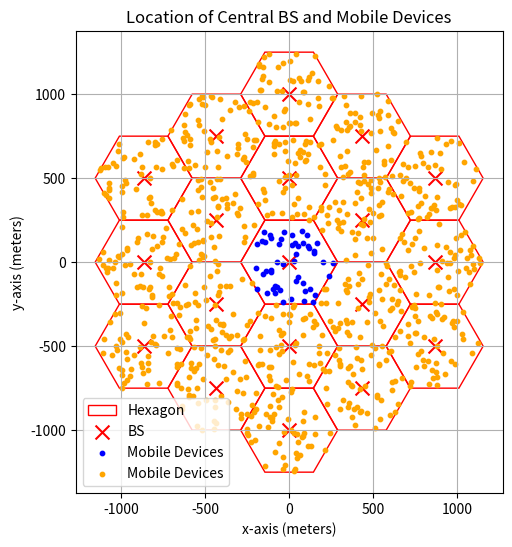
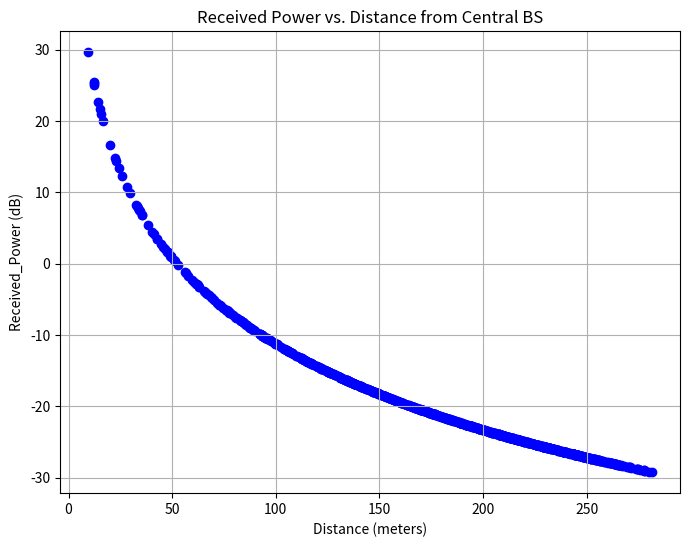
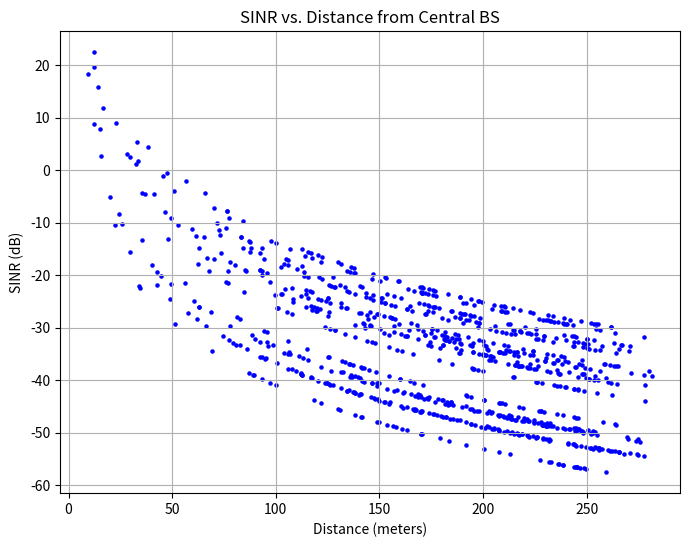

Here is the Python script that generated these plots, in order:
import matplotlib.pyplot as plt
import numpy as np

k = 1.38e-23
T = 273 + 27
BandWidth = 10e6
Pt_dbm = 33
G_trans = 14
G_rec = 14
h_base = 1.5 + 50
h_device = 1.5
sigma = 6
R = 500
D = 500 * (3 ** 0.5)
ISD = 500

Pt = 10 ** ((Pt_dbm - 30) / 10)
Gt = 10 ** (G_trans / 10)
Gr = 10 ** (G_rec / 10)
N = k * T * BandWidth

num_devices = 50
hex_radius = 250 * 2 / np.sqrt(3)


def in_hexagon(x, y, radius):
    if np.abs(y) > radius * (np.sqrt(3) / 2) and np.abs(x) < 0.5 * radius:
        return False
    if np.abs(x) > radius - np.abs(y) * (1 / np.sqrt(3)):
        return False
    else:
        return True


def generate_points_in_hexagon(num_points, radius):
    x_points = []
    y_points = []

    while len(x_points) < num_points:

        y = np.random.uniform(-radius * np.sqrt(3) / 2, radius * np.sqrt(3) / 2)
        x = np.random.uniform(-radius, radius)

        if in_hexagon(x, y, radius):
            x_points.append(x)
            y_points.append(y)

    return np.array(x_points), np.array(y_points)


def received_power_two_ray(d):
    return Pt * Gr * Gt * (h_device * h_base) ** 2 / (d ** 4)


def hexagon_vertices(side_length, original):
    return [
        (original[0] + side_length * np.cos(np.pi / 3 * i), original[1] + side_length * np.sin(np.pi / 3 * i))
        for i in range(6)
    ]


def hexagonal_grid(ISD):
    coords = [(0, 0)]  # 中心點
    for i in range(6):
        angle = -np.pi / 6 + (np.pi / 3 * i)
        x = np.cos(angle) * ISD
        y = np.sin(angle) * ISD
        coords.append((x, y))

    for i in range(6):
        angle = (np.pi / 3 * i)
        x = np.cos(angle) * ISD * np.sqrt(3)
        y = np.sin(angle) * ISD * np.sqrt(3)
        coords.append((x, y))

    for i in range(6):
        angle = (-np.pi / 6 + np.pi / 3 * (i + 1))
        x = np.cos(angle) * 1000
        y = np.sin(angle) * 1000
        coords.append((x, y))

    return np.array(coords)


x_devices, y_devices = generate_points_in_hexagon(num_devices, hex_radius)
distances_base = np.sqrt(x_devices ** 2 + y_devices ** 2)

Pr = received_power_two_ray(distances_base)
Pr_db = 10 * np.log10(Pr)

bs0_coords = hexagonal_grid(ISD)
bs_coords = np.delete(bs0_coords, 0, 0)


def calculate_power_indiff_bs(x_devices, y_devices, bs_coords):
    Pr_power = []
    distances = []

    for i in range(0, len(bs_coords)):
        x_chunk = x_devices[i]
        y_chunk = y_devices[i]
        x_bs, y_bs = bs_coords[i]
        distances_to_bs = np.sqrt((x_chunk - x_bs) ** 2 + (y_chunk - y_bs) ** 2)
        distances.append(distances_to_bs)  # 儲存距離
        power = received_power_two_ray(distances_to_bs)
        Pr_power.append(power)
    Pr_power1 = np.concatenate(Pr_power)
    distances = np.concatenate(distances)
    Pr_power_db = 10 * np.log10(Pr_power1)
    return Pr_power_db, distances, Pr_power1


x_values = [point[0] for point in bs0_coords]
y_values = [point[1] for point in bs0_coords]

random_points_x = []
random_points_y = []


for i in range(18):
    random_point_x, random_point_y = generate_points_in_hexagon(num_devices, hex_radius)
    random_points_x.append(x_values[i+1] + random_point_x)
    random_points_y.append(y_values[i+1] + random_point_y)


Power_db, distances, Pr_power = calculate_power_indiff_bs(random_points_x, random_points_y, bs_coords)

interference = []
PPr = np.concatenate((Pr, Pr_power))

distances_base = np.array(distances_base)
distances = np.array(distances)
Distances = np.concatenate((distances_base, distances))

x_all = np.concatenate([x_devices, np.concatenate(random_points_x)])
y_all = np.concatenate([y_devices, np.concatenate(random_points_y)])


def calculate_power_interference(bs_coords):
    distance = np.sqrt((x_all - bs_coords[0]) ** 2 + (y_all - bs_coords[1]) ** 2)
    bs_power = received_power_two_ray(distance)
    bs_powers = np.sum(bs_power)
    return bs_powers


for i in range(19):
    sum = calculate_power_interference(bs0_coords[i])
    for power in PPr[50 * i:50 * (i+1)]:
        interference.append(10 * np.log10(power / (sum-power+N)))

plt.figure(figsize=(8, 6))
vertices = []
for i in bs0_coords:
    vertices.append(hexagon_vertices(hex_radius, i))
for i, vertex in enumerate(vertices):
    hexagon = plt.Polygon(vertex, fill=None, edgecolor='red', label='Hexagon' if i == 0 else "")
    plt.gca().add_patch(hexagon)
plt.scatter(x_values, y_values, color='red', label='BS', marker='x', s=100)
plt.scatter(x_devices, y_devices, color='blue', label='Mobile Devices', marker='o', s=10)
plt.scatter(random_points_x, random_points_y, color='orange', label='Mobile Devices', marker='o', s=10)
plt.title('Location of Central BS and Mobile Devices')
plt.xlabel('x-axis (meters)')
plt.ylabel('y-axis (meters)')
plt.grid(True)
plt.gca().set_aspect('equal', adjustable='box')
plt.legend()
plt.show()

plt.figure(figsize=(8, 6))
plt.title('Received Power vs. Distance from Central BS')
plt.scatter(distances, Power_db, color='blue')
plt.xlabel('Distance (meters)')
plt.ylabel('Received_Power (dB)')
plt.grid(True)
plt.show()

plt.figure(figsize=(8, 6))
plt.title('SINR vs. Distance from Central BS')
plt.scatter(Distances, interference, color='blue',s=5)
plt.xlabel('Distance (meters)')
plt.ylabel('SINR (dB)')
plt.grid(True)
plt.show()
